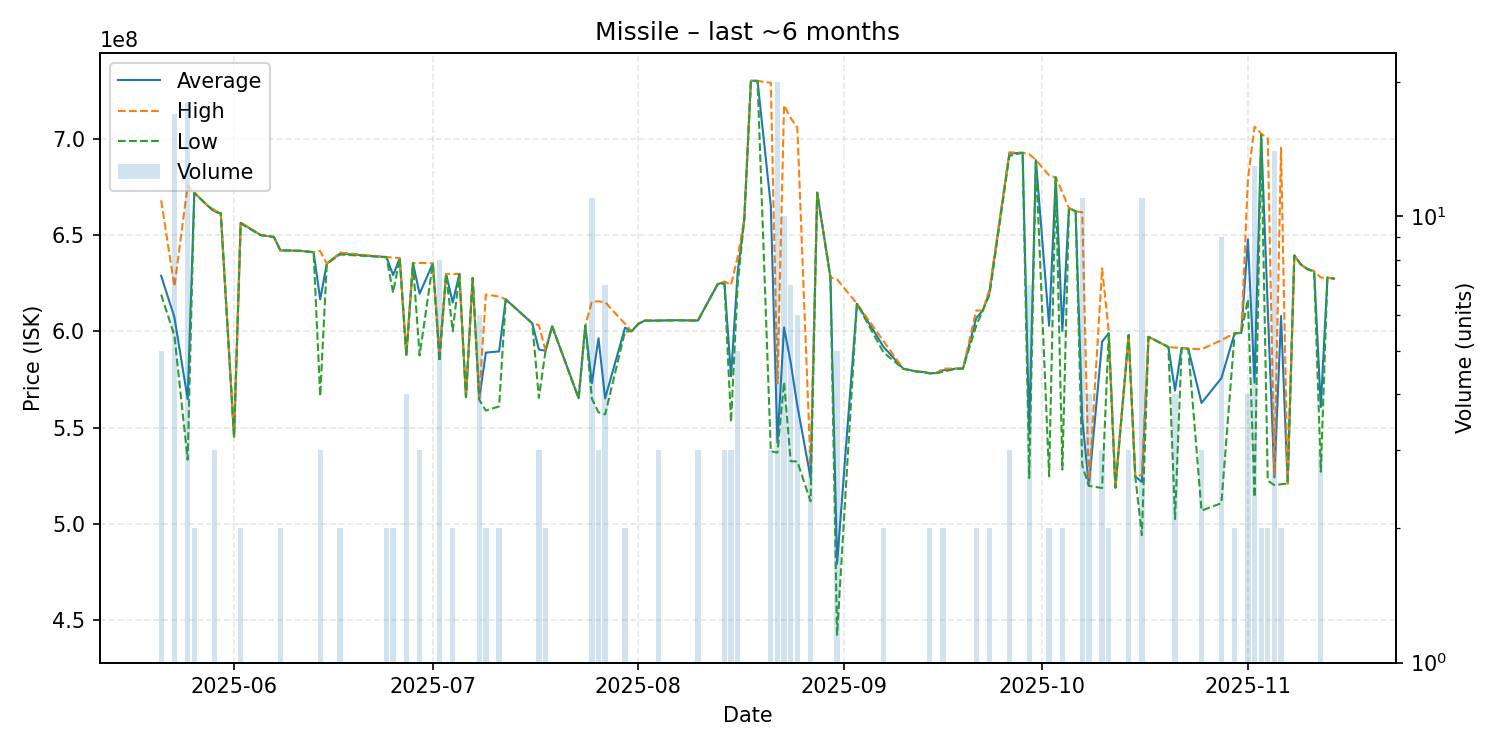

The table this chart was drawn from, first rows:
date, average, highest, lowest, order_count, volume
2025-05-21, 628780000, 667900000, 619000000, 4, 5
2025-05-23, 607194118, 623200000, 597700000, 12, 17
2025-05-25, 564750000, 675600000, 533300000, 11, 18
2025-05-26, 671850000, 672000000, 671700000, 2, 2
2025-05-28, 665200000, 665200000, 665200000, 1, 1
2025-05-29, 662366667, 663000000, 662050000, 3, 3
2025-05-30, 661100000, 661100000, 661100000, 1, 1
2025-06-01, 545100000, 545100000, 545100000, 1, 1
2025-06-02, 656250000, 656600000, 655900000, 2, 2
2025-06-05, 649900000, 649900000, 649900000, 1, 1
2025-06-06, 649400000, 649400000, 649400000, 1, 1
2025-06-07, 648900000, 648900000, 648900000, 1, 1
2025-06-08, 641900000, 641900000, 641900000, 2, 2
2025-06-09, 641900000, 641900000, 641900000, 1, 1
2025-06-11, 641700000, 641700000, 641700000, 1, 1
2025-06-13, 641000000, 641000000, 641000000, 1, 1
2025-06-14, 616566667, 641650000, 566400000, 3, 3
2025-06-15, 635100000, 635100000, 635100000, 1, 1
2025-06-17, 640300000, 640800000, 639800000, 2, 2
2025-06-24, 638450000, 638500000, 638400000, 2, 2
2025-06-25, 629100000, 638200000, 620000000, 2, 2
2025-06-26, 637900000, 637900000, 637900000, 1, 1
2025-06-27, 587650000, 587950000, 587350000, 4, 4
2025-06-28, 635400000, 635400000, 635400000, 1, 1
2025-06-29, 619433333, 635450000, 587400000, 3, 3
2025-07-01, 635200000, 635200000, 635200000, 1, 1
2025-07-02, 587237500, 589400000, 584300000, 6, 8
2025-07-03, 629700000, 629700000, 629700000, 1, 1
2025-07-04, 614850000, 629700000, 600000000, 2, 2
2025-07-05, 629700000, 629700000, 629700000, 1, 1
2025-07-06, 565800000, 565800000, 565800000, 1, 1
2025-07-07, 627600000, 627600000, 627600000, 1, 1
2025-07-08, 564966667, 566000000, 564450000, 4, 6
2025-07-09, 588900000, 619000000, 558800000, 2, 2
2025-07-11, 589500000, 618000000, 561000000, 2, 2
2025-07-12, 616500000, 616500000, 616500000, 1, 1
2025-07-16, 604100000, 604100000, 604100000, 1, 1
2025-07-17, 590533333, 603100000, 565400000, 3, 3
2025-07-18, 589850000, 590000000, 589700000, 2, 2
2025-07-19, 602600000, 602600000, 602600000, 1, 1
2025-07-23, 565200000, 565200000, 565200000, 1, 1
2025-07-24, 602800000, 602800000, 602800000, 1, 1
2025-07-25, 573009091, 615400000, 565000000, 7, 11
2025-07-26, 596300000, 615500000, 557900000, 3, 3
2025-07-27, 565157143, 615100000, 556800000, 4, 7
2025-07-30, 601850000, 603800000, 599900000, 2, 2
2025-07-31, 600000000, 600000000, 600000000, 1, 1
2025-08-01, 603800000, 603800000, 603800000, 1, 1
2025-08-02, 605500000, 605500000, 605500000, 1, 1
2025-08-04, 605500000, 605550000, 605450000, 3, 3
2025-08-05, 605600000, 605600000, 605600000, 1, 1
2025-08-07, 605700000, 605700000, 605700000, 1, 1
2025-08-10, 605533333, 605600000, 605500000, 3, 3
2025-08-13, 624500000, 624500000, 624500000, 1, 1
2025-08-14, 625400000, 625800000, 624600000, 3, 3
2025-08-15, 576600000, 624100000, 552850000, 3, 3
2025-08-16, 630720000, 638450000, 624200000, 5, 5
2025-08-17, 658300000, 658300000, 658300000, 1, 1
2025-08-18, 730000000, 730000000, 730000000, 1, 1
2025-08-19, 729900000, 729900000, 729900000, 1, 1
... 62 more rows
